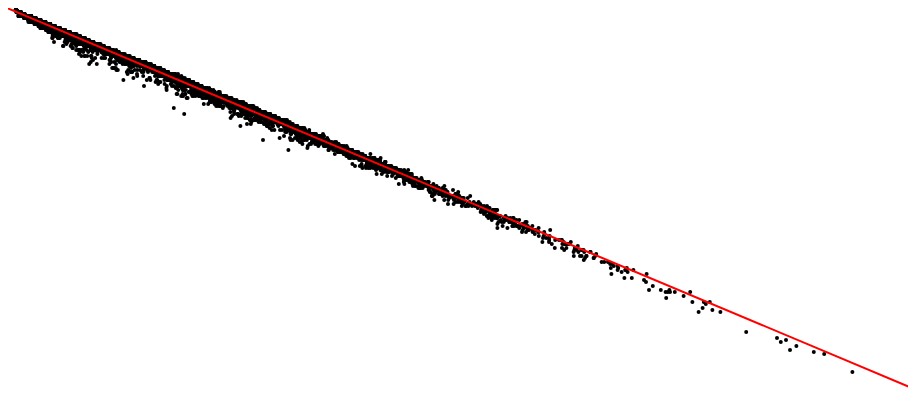
D3 v3 page, settled after 480 driven frames (8 s of simulated time); the page loaded 2 data file(s).


		var dataset;
		var graph_marks = [];

		for (var i=0;i<600; i+=20){
			graph_marks.push(i);
		}

		d3.csv("data/visual_points.csv", function(data) {
			dataset = data;
			generateVis(dataset);
			
		});

		d3.csv("data/line.csv", function(data) {
			dataline = data;
			generateFit(dataline);
			addSubheader(dataline);
			addRValue(dataline);
		});
		
		function addRValue(dataline) {
			var r = d3.select("#rValue")
				.html("The r value is: " + dataline[0].r);
		}

		function addSubheader(dataline) {
			var sub = d3.select("#subheader")
				.html(dataline[0].col1 + " v. " + dataline[0].col2);
		}

		function generateFit(dataline) {
			var fit = d3.select("svg").append("line")
				.attr("x1", dataline[0].x1)
				.attr("y1", dataline[0].y1)
				.attr("x2", dataline[0].x2)
				.attr("y2", dataline[0].y2)
				.attr("stroke-width", 2)
				.attr("stroke", "red");
		}


		function generateVis(dataset){
			var w = 900;
			var h = 600;

			var svg = d3.select("body").append("svg")
			    .attr("width", w)
			    .attr("height", h);

			var circles = svg.selectAll("circle")
			   	.data(dataset)
		   		.enter()
		   		.append("circle");
		
			circles.attr("cx", function(d) {
				return 100 * (parseFloat(d.column1)); })
				.attr("cy", function(d) {
				return 10 * parseFloat(d.column2); })
				.attr("r", 2)
				.on("click", function (d) {
					d3.select("#dataPoint").html(d.column1+", " + d.column2);
					d3.selectAll("circle").attr("fill","black"); 
					d3.select(this).attr("fill", "red");
					});

		}
        

### data: data/visual_points.csv
column1, column2
3.758, 16.4
4.202, 17.8
3.388, 14.4
3.26, 13.8
0.212, 0.8
2.486, 10.2
3.528, 15.0
1.436, 6.0
2.118, 8.6
3.124, 12.8
2.792, 11.6
2.73, 11.4
3.556, 15.2
2.55, 11.0
0.284, 1.2
0.316, 1.4
0.312, 1.4
1.394, 5.6
0.208, 0.8
3.958, 16.4
3.626, 15.4
3.576, 15.2
1.368, 5.6
1.358, 5.6
1.504, 6.4
1.63, 6.6
1.614, 6.6
1.41, 5.8
1.69, 7.0
1.894, 7.8
1.706, 7.0
1.752, 7.2
0.462, 1.8
0.394, 1.8
0.352, 1.6
0.5, 2.4
0.416, 2.0
0.252, 1.0
0.244, 1.0
0.26, 1.2
0.262, 1.2
1.476, 7.4
0.566, 2.6
0.22, 1.0
4.126, 18.0
2.17, 9.4
1.446, 6.2
0.964, 4.0
0.208, 0.8
0.21, 0.8
0.298, 1.2
0.204, 0.8
5.416, 22.8
1.476, 6.0
1.622, 6.6
1.508, 6.2
1.488, 6.2
1.306, 5.4
3.316, 14.0
3.702, 15.6
... 20,910 more rows

### data: data/line.csv
x1, y1, x2, y2, col1, col2, r
1428, 600.0, -1.052, 0.0, Global_active_power, Global_intensity, [ 0.99777844]